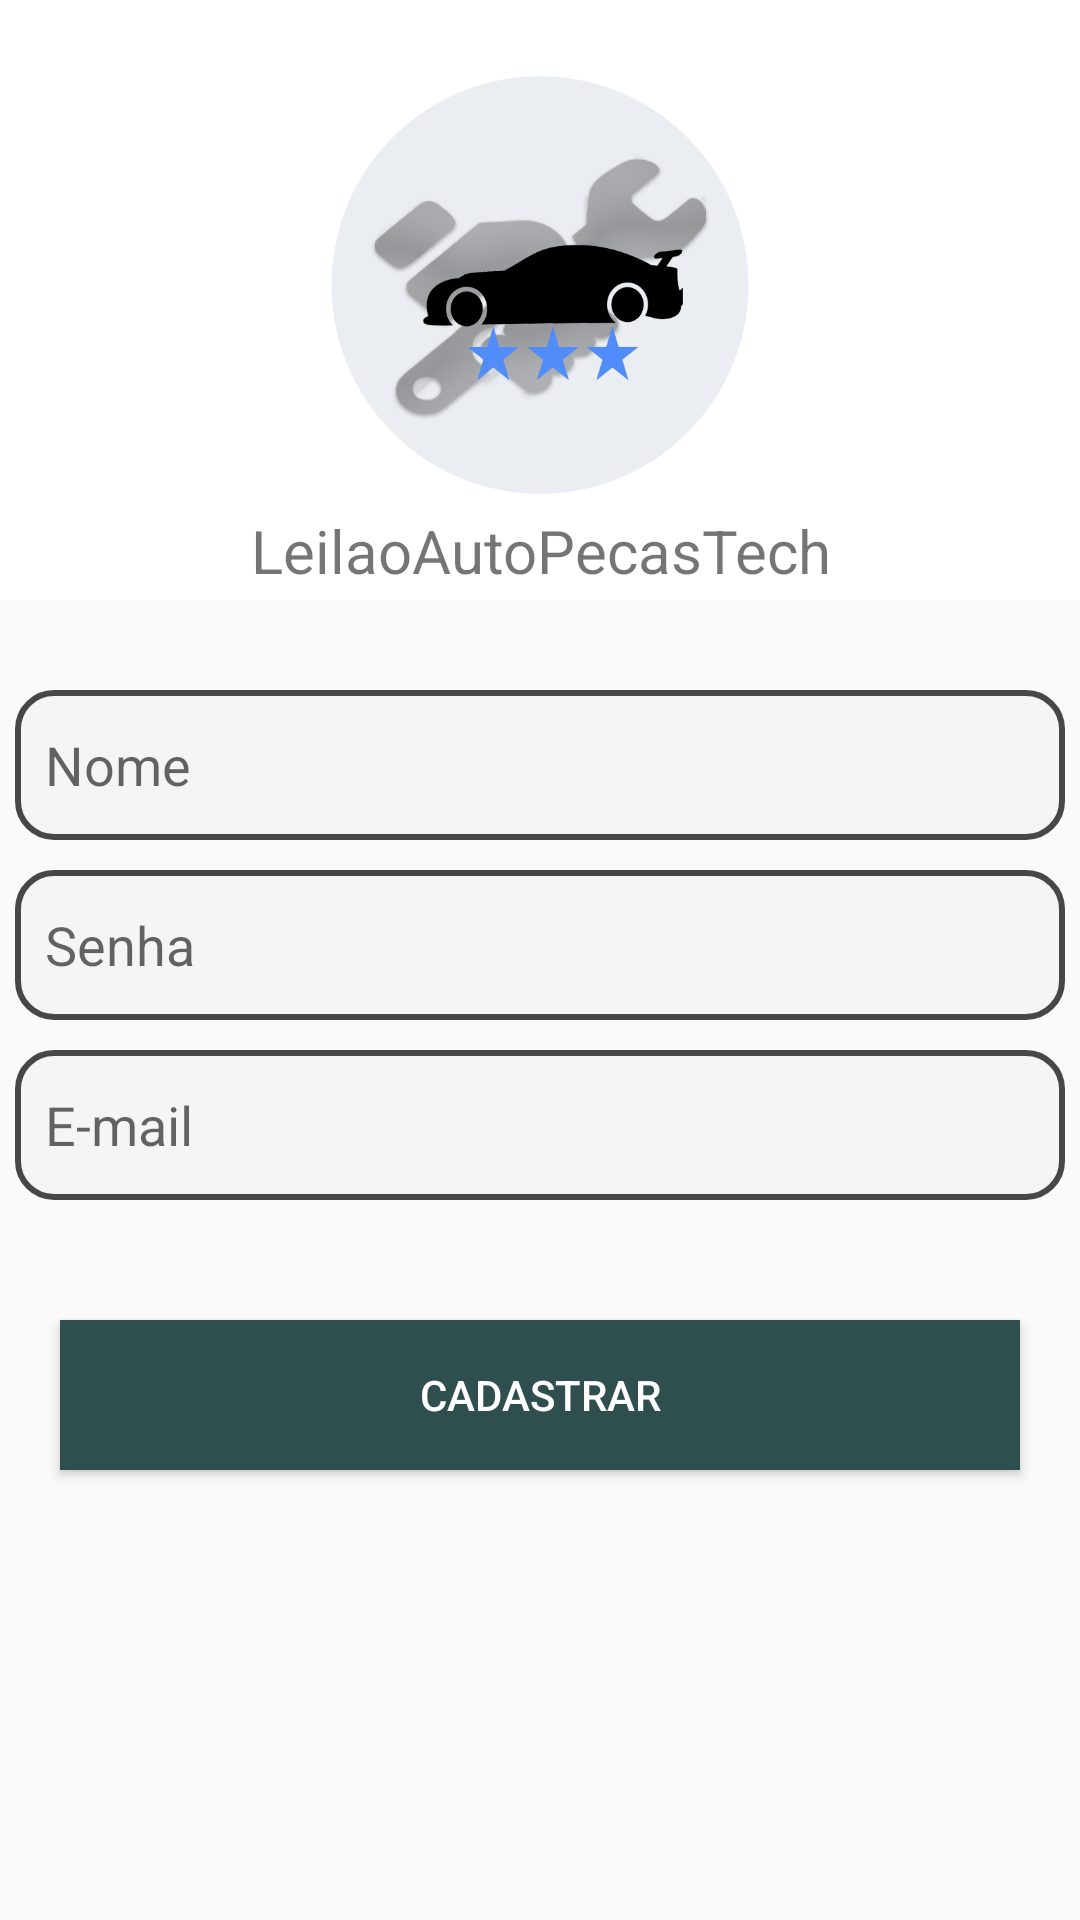

Produce the Android XML layout that renders to this screen, including the resource entries it uses.
<!-- AndroidManifest.xml: application theme AppTheme -->
<!-- res/layout/activity_cadastro_pf_.xml -->
<?xml version="1.0" encoding="utf-8"?>
<androidx.constraintlayout.widget.ConstraintLayout
    xmlns:android="http://schemas.android.com/apk/res/android"
    xmlns:app="http://schemas.android.com/apk/res-auto"
    xmlns:tools="http://schemas.android.com/tools"
    android:layout_width="match_parent"
    android:layout_height="match_parent"
    tools:context=".activity.CadastroPF_Activity">



    <LinearLayout
        android:id="@+id/linearLayout"
        android:layout_width="0dp"
        android:layout_height="0dp"
        android:orientation="vertical"
        app:layout_constraintBottom_toBottomOf="parent"
        app:layout_constraintEnd_toEndOf="parent"
        app:layout_constraintHorizontal_bias="0.0"
        app:layout_constraintStart_toStartOf="parent"
        app:layout_constraintTop_toTopOf="parent"
        app:layout_constraintVertical_bias="0.0">

        <LinearLayout

            android:layout_width="match_parent"
            android:layout_height="200dp"
            android:background="@android:color/white"
            android:orientation="vertical">

            <ImageView
                android:id="@+id/imageView"
                android:layout_width="match_parent"
                android:layout_height="150dp"
                android:layout_gravity="center"
                android:layout_marginTop="20dp"
                android:adjustViewBounds="false"
                android:cropToPadding="false"
                app:srcCompat="@drawable/logo" />

            <TextView
                android:layout_width="match_parent"
                android:layout_height="wrap_content"
                android:layout_gravity="center"
                android:text="@string/app_name"
                android:textAlignment="center"
                android:textSize="20dp" />


        </LinearLayout>

        <LinearLayout
            android:layout_width="match_parent"
            android:layout_height="match_parent"
            android:orientation="vertical">


            <EditText
                android:id="@+id/campoNome"
                android:layout_width="350dp"
                android:layout_height="50dp"
                android:layout_gravity="center"
                android:padding="10dp"
                android:layout_marginTop="30dp"
                android:background="@drawable/circulo_drawable"
                android:hint="Nome"
                android:inputType="textPersonName" />

            <EditText
                android:layout_marginTop="10dp"
                android:id="@+id/campoSenha"
                android:layout_width="350dp"
                android:layout_height="50dp"
                android:padding="10dp"
                android:layout_gravity="center"
                android:inputType="textPassword"
                android:hint="Senha"
                android:background="@drawable/circulo_drawable"/>

            <EditText

                android:id="@+id/campoEmail"
                android:layout_width="350dp"
                android:layout_height="50dp"
                android:layout_gravity="center"
                android:layout_marginTop="10dp"
                android:background="@drawable/circulo_drawable"
                android:hint="E-mail"
                android:inputType="textEmailAddress"
                android:padding="10dp" />

            <Button
                android:id="@+id/btnEntrar"
                android:layout_width="320dp"
                android:layout_height="50dp"
                android:layout_gravity="center"
                android:layout_marginTop="40dp"
                android:background="#2F4F4F"
                android:onClick="validarUsuario"
                android:text="Cadastrar"
                android:textColor="#ffffff" />
            />


        </LinearLayout>
    </LinearLayout>

</androidx.constraintlayout.widget.ConstraintLayout>
<!-- resources referenced by this layout -->
<resources>
  <!-- drawable circulo_drawable (drawable) -->
  <selector xmlns:android="http://schemas.android.com/apk/res/android">
      <item>
          <shape android:shape="rectangle">
              <solid android:color="#F5F5F5"/> 
              <corners android:radius="12dp"/> 
              <stroke android:color="#474747" android:width="2dp"/> 
              <padding android:bottom="8dp" android:left="8dp" android:right="8dp" android:top="8dp"/>
          </shape>
      </item>
  </selector>
  <!-- drawable logo: png bitmap (drawable-v24, 72448 bytes) -->
  <string name="app_name">LeilaoAutoPecasTech</string>
  <style name="AppTheme" parent="Theme.AppCompat.Light.NoActionBar">
          
          <item name="colorPrimary">@color/bazul</item>
          <item name="colorPrimaryDark">@color/laranja</item>
          <item name="colorAccent">@color/black</item>
      </style>
  <color name="black">#000000</color>
</resources>
